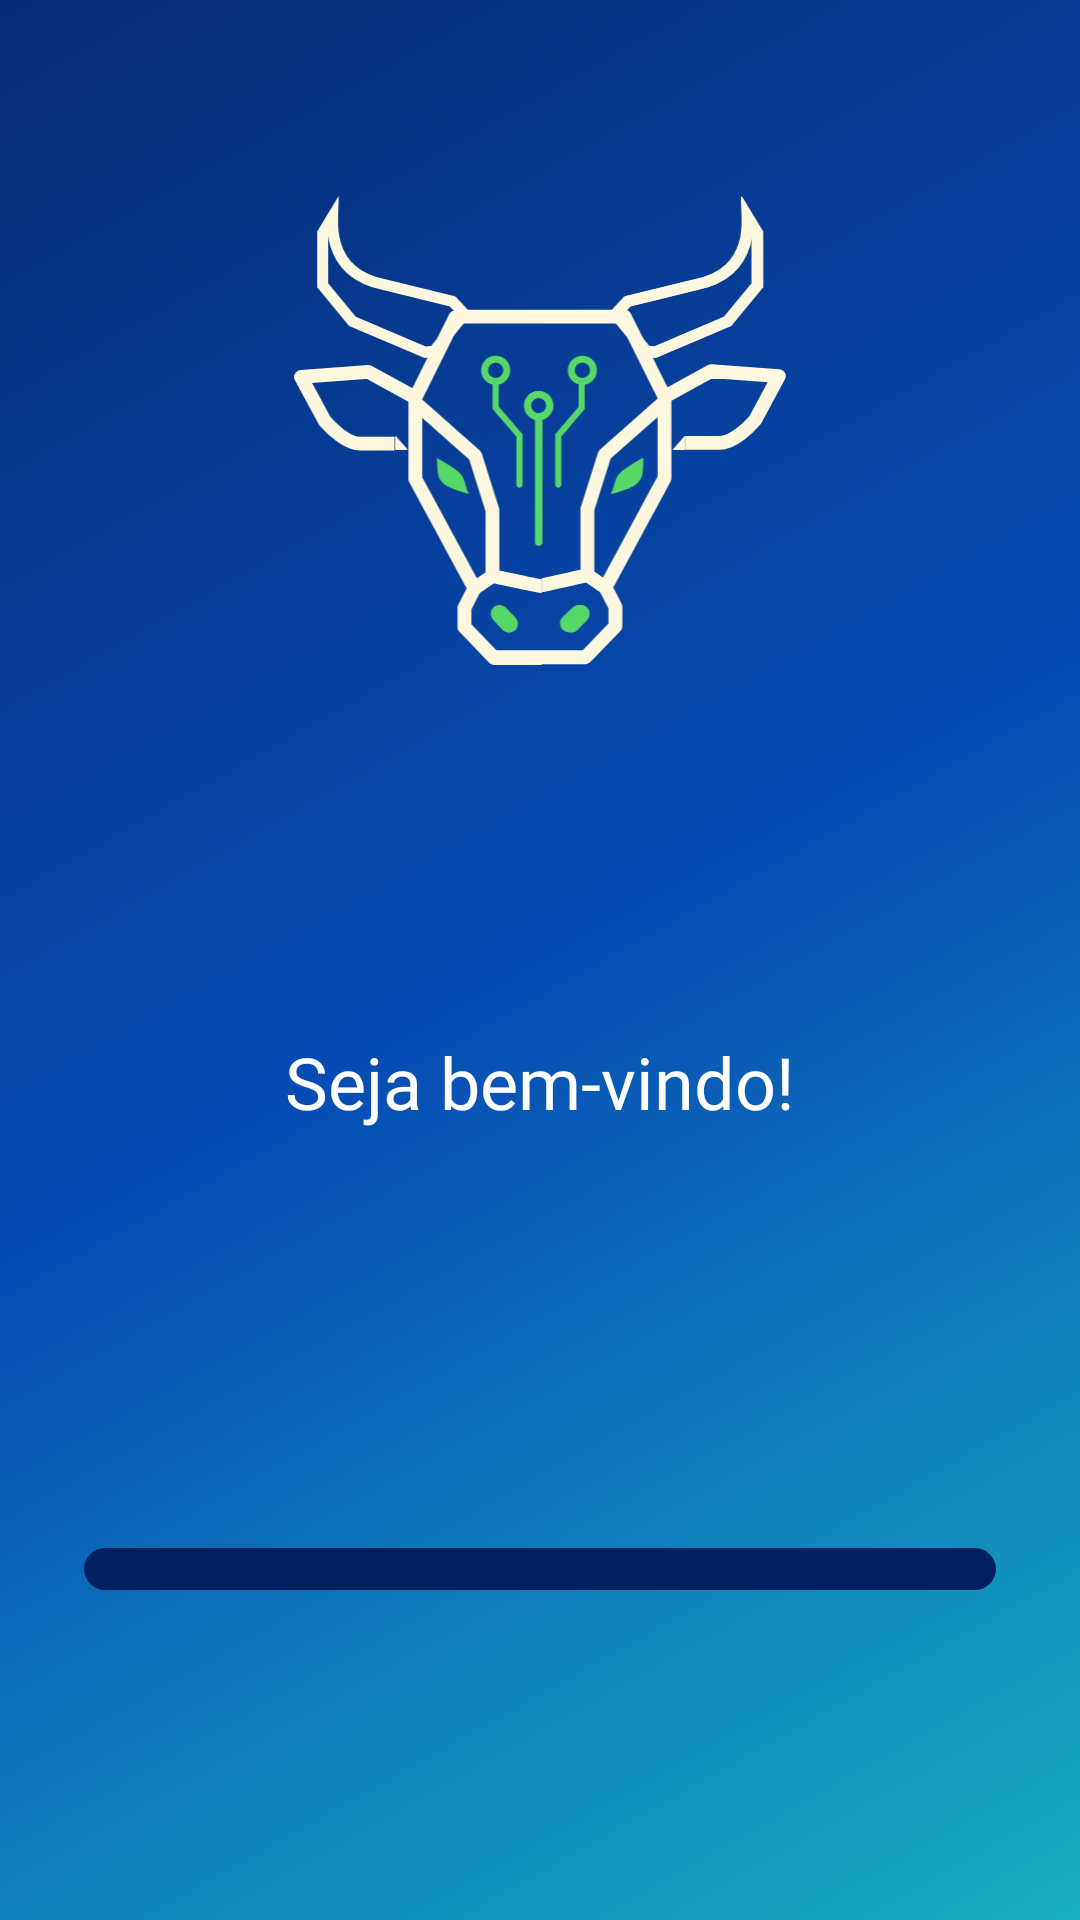

The Android layout XML behind this screen, and the referenced resources:
<!-- AndroidManifest.xml: application theme Theme.Efficientiamobile -->
<!-- res/layout/activity_authenticated_splash.xml -->
<?xml version="1.0" encoding="utf-8"?>
<androidx.constraintlayout.widget.ConstraintLayout xmlns:android="http://schemas.android.com/apk/res/android"
    xmlns:app="http://schemas.android.com/apk/res-auto"
    xmlns:tools="http://schemas.android.com/tools"
    android:layout_width="match_parent"
    android:layout_height="match_parent"
    android:background="@drawable/authenticated_splash_gradient"
    android:paddingStart="28dp"
    android:paddingEnd="28dp"
    tools:context=".splash.AuthenticatedSplashActivity">

    <ImageView
        android:id="@+id/imgAuthenticatedLogo"
        android:layout_width="164dp"
        android:layout_height="158dp"
        android:layout_marginTop="64dp"
        android:contentDescription="@string/recuperar_logo"
        android:src="@drawable/logo_effi"
        app:layout_constraintEnd_toEndOf="parent"
        app:layout_constraintStart_toStartOf="parent"
        app:layout_constraintTop_toTopOf="parent" />

    <TextView
        android:id="@+id/txtAuthenticatedGreeting"
        android:layout_width="0dp"
        android:layout_height="wrap_content"
        android:layout_marginTop="62dp"
        android:fontFamily="@font/ibm_plex_sans_semibold"
        android:gravity="center"
        android:textColor="#FFFFFF"
        android:textSize="24sp"
        app:layout_constraintEnd_toEndOf="parent"
        app:layout_constraintStart_toStartOf="parent"
        app:layout_constraintTop_toBottomOf="@id/imgAuthenticatedLogo"
        tools:text="Olá, Motorista Mobile Teste!" />

    <TextView
        android:id="@+id/txtAuthenticatedWelcome"
        android:layout_width="wrap_content"
        android:layout_height="wrap_content"
        android:layout_marginTop="28dp"
        android:fontFamily="@font/ibm_plex_sans_semibold"
        android:text="@string/authenticated_splash_welcome"
        android:textColor="#FFFFFF"
        android:textSize="24sp"
        app:layout_constraintEnd_toEndOf="parent"
        app:layout_constraintStart_toStartOf="parent"
        app:layout_constraintTop_toBottomOf="@id/txtAuthenticatedGreeting" />

    <ProgressBar
        android:id="@+id/authenticatedProgress"
        style="?android:attr/progressBarStyleHorizontal"
        android:layout_width="0dp"
        android:layout_height="14dp"
        android:layout_marginBottom="110dp"
        android:max="100"
        android:progress="0"
        android:progressDrawable="@drawable/authenticated_progress"
        app:layout_constraintBottom_toBottomOf="parent"
        app:layout_constraintEnd_toEndOf="parent"
        app:layout_constraintStart_toStartOf="parent" />
</androidx.constraintlayout.widget.ConstraintLayout>
<!-- resources referenced by this layout -->
<resources>
  <!-- drawable authenticated_progress (drawable) -->
  <?xml version="1.0" encoding="utf-8"?>
  <layer-list xmlns:android="http://schemas.android.com/apk/res/android">
      <item android:id="@android:id/background">
          <shape android:shape="rectangle"><corners android:radius="20dp" /><solid android:color="#002060" /></shape>
      </item>
      <item android:id="@android:id/progress">
          <clip><shape android:shape="rectangle"><corners android:radius="20dp" /><solid android:color="#55DD71" /></shape></clip>
      </item>
  </layer-list>
  <!-- drawable authenticated_splash_gradient (drawable) -->
  <?xml version="1.0" encoding="utf-8"?>
  <shape xmlns:android="http://schemas.android.com/apk/res/android" android:shape="rectangle">
      <gradient android:angle="315" android:startColor="#062B74" android:centerColor="#074CB4" android:endColor="#17AFC1" android:type="linear" />
  </shape>
  <!-- drawable logo_effi: vector/xml drawable (drawable, 5731 chars, omitted) -->
  <string name="authenticated_splash_welcome">Seja bem-vindo!</string>
  <string name="recuperar_logo">Efficientia</string>
  <style name="Theme.Efficientiamobile" parent="Base.Theme.Efficientiamobile" />
  <style name="Base.Theme.Efficientiamobile" parent="Theme.Material3.DayNight.NoActionBar">
          
          
      </style>
</resources>
